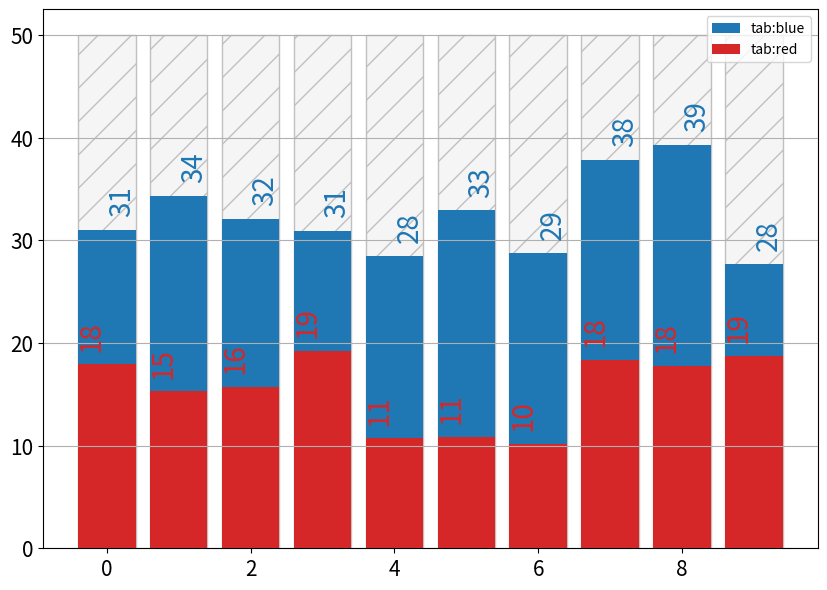

Source code (Python):
import matplotlib.pyplot as plt
import numpy as np

np.random.seed(0)

n_data = 10

background = 50 * np.ones(n_data)
data1 = np.random.uniform(20, 40, (n_data, ))
data2 = np.random.uniform(10, 20, (n_data, ))

data_idx = np.arange(n_data)
colors = ['tab:blue', 'tab:red']

fig, ax = plt.subplots(figsize=(10, 7))
ax.tick_params(labelsize=15)

ax.bar(data_idx, background,
       hatch='/',
       facecolor='whitesmoke',
       edgecolor='silver')

rects1 = ax.bar(data_idx, data1,
                color='tab:blue',
                label=colors[0])
rects2 = ax.bar(data_idx, data2,
                color='tab:red',
                label=colors[1])

y_ticks = ax.get_yticks()
ytick_interval = y_ticks[1] - y_ticks[0]
#ax.set_ylim([0, 50 + ytick_interval*0.5])

for rect_idx, rect in enumerate(rects1):
    x = rect.get_x()
    width = rect.get_width()
    height = rect.get_height()

    ax.text(x + width/2, height+ytick_interval*0.2,
            s=str(round(height)),
            rotation=90,
            ha='left',
            fontsize=20,
            color=colors[0])

for rect_idx, rect in enumerate(rects2):
    x = rect.get_x()
    width = rect.get_width()
    height = rect.get_height()

    ax.text(x + width/2, height+ytick_interval*0.2,
            s=str(round(height)),
            rotation=90,
            ha='right',
            fontsize=20,
            color=colors[1])

ax.grid(axis='y')
plt.legend()

plt.show()
